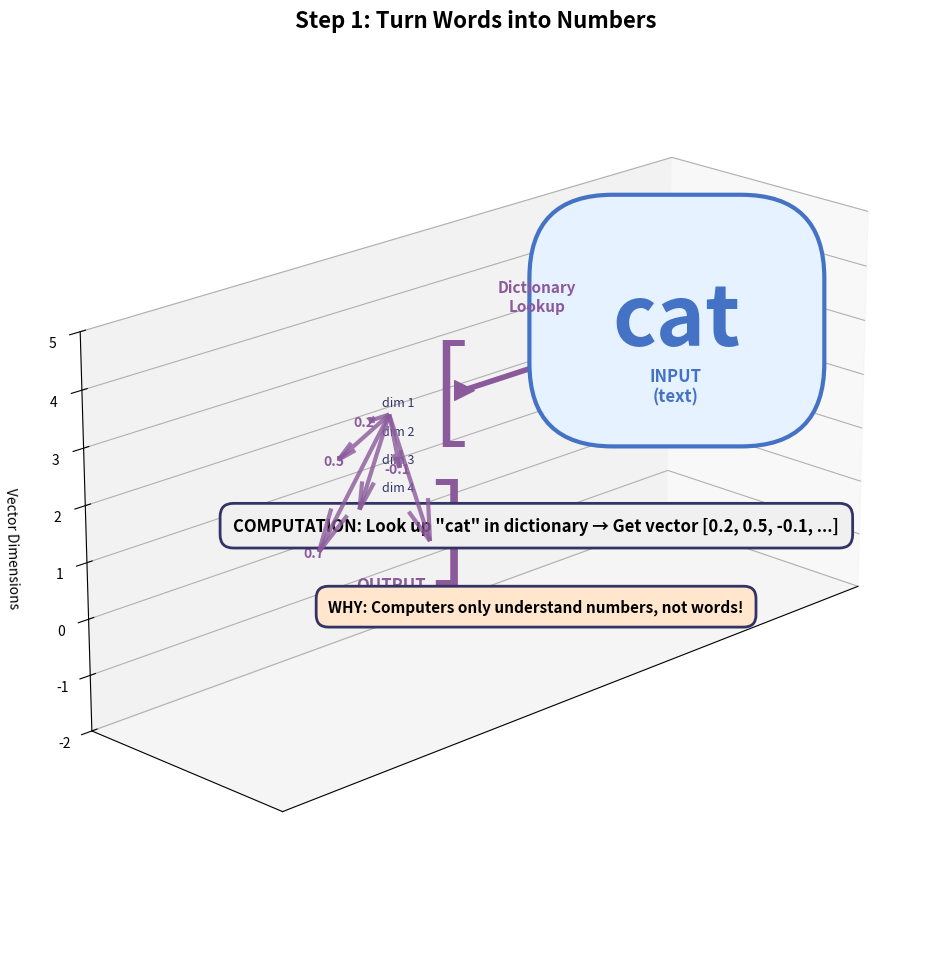

Here is the Python script that generated this plot: (Note: this script raises an exception after producing the figure.)
"""
Generate 3D Word-to-Vector Transformation
Shows how text "cat" becomes a numerical vector
INPUT: text → PROCESS: lookup → OUTPUT: numbers
"""

import matplotlib.pyplot as plt
from mpl_toolkits.mplot3d import Axes3D
import numpy as np

# Template colors
COLOR_BLUE = '#4472C4'
COLOR_PURPLE = '#8B5A9B'
COLOR_MAIN = '#333366'

# Create figure
fig = plt.figure(figsize=(14, 10))
ax = fig.add_subplot(111, projection='3d')

# Set view angle
ax.view_init(elev=20, azim=45)

# LEFT SIDE: Text word "cat"
ax.text(0, 2, 3, 'cat', fontsize=60, ha='center', va='center',
        fontweight='bold', color=COLOR_BLUE,
        bbox=dict(boxstyle='round,pad=1', facecolor='#E6F2FF',
                 edgecolor=COLOR_BLUE, linewidth=3))

ax.text(0, 2, 1.5, 'INPUT\n(text)', fontsize=12, ha='center',
        color=COLOR_BLUE, fontweight='bold')

# MIDDLE: Transformation arrow and process
ax.plot([1.5, 4.5], [2, 2], [3, 3], color=COLOR_PURPLE, linewidth=4)
ax.scatter([4.5], [2], [3], c=COLOR_PURPLE, s=200, marker='>')

ax.text(3, 2, 4, 'Dictionary\nLookup', fontsize=11, ha='center',
        color=COLOR_PURPLE, fontweight='bold', style='italic')

# RIGHT SIDE: Vector representation
vector_values = [0.2, 0.5, -0.1, 0.3, 0.7, -0.4]
vector_labels = ['dim 1', 'dim 2', 'dim 3', 'dim 4', 'dim 5', '...']

# Draw 3D vector as arrows
origin = [6, 2, 3]
for i, (val, label) in enumerate(zip(vector_values, vector_labels)):
    # Scale for visibility
    dx = val * 2
    dy = 0
    dz = -i * 0.5

    # Arrow
    ax.quiver(origin[0], origin[1], origin[2],
             dx, dy, dz,
             arrow_length_ratio=0.3, color=COLOR_PURPLE,
             linewidth=3, alpha=0.8)

    # Value label
    ax.text(origin[0] + dx + 0.3, origin[1], origin[2] + dz,
           f'{val:.1f}', fontsize=10, ha='left',
           color=COLOR_PURPLE, fontweight='bold')

    # Dimension label
    ax.text(origin[0] - 0.5, origin[1], origin[2] + dz,
           label, fontsize=9, ha='right',
           color=COLOR_MAIN)

# Vector bracket
ax.text(origin[0] - 1.2, origin[1], origin[2], '[', fontsize=80,
        ha='center', va='center', color=COLOR_PURPLE)
ax.text(origin[0] - 1.2, origin[1], origin[2] - 2.5, ']', fontsize=80,
        ha='center', va='center', color=COLOR_PURPLE)

ax.text(origin[0], origin[1], origin[2] - 3.5, 'OUTPUT\n(numbers)', fontsize=12,
        ha='center', color=COLOR_PURPLE, fontweight='bold')

# Title
fig.suptitle('Step 1: Turn Words into Numbers',
             fontsize=16, fontweight='bold', y=0.95)

# Bottom explanation
ax.text(3, 2, 0, 'COMPUTATION: Look up "cat" in dictionary → Get vector [0.2, 0.5, -0.1, ...]',
        fontsize=12, ha='center', fontweight='bold',
        bbox=dict(boxstyle='round,pad=0.8', facecolor='#F0F0F0',
                 edgecolor=COLOR_MAIN, linewidth=2))

# WHY box
ax.text(3, 2, -1.5, 'WHY: Computers only understand numbers, not words!',
        fontsize=11, ha='center', fontweight='bold',
        bbox=dict(boxstyle='round,pad=0.8', facecolor='#FFE6CC',
                 edgecolor=COLOR_MAIN, linewidth=2))

# Set axis properties
ax.set_xlim(-2, 10)
ax.set_ylim(0, 4)
ax.set_zlim(-2, 5)
ax.set_xlabel('', fontsize=10)
ax.set_ylabel('', fontsize=10)
ax.set_zlabel('Vector Dimensions', fontsize=10, labelpad=10)

# Grid
ax.grid(True, alpha=0.3)
ax.set_box_aspect([3, 1, 1.5])

# Hide axes for cleaner look
ax.set_xticks([])
ax.set_yticks([])

plt.tight_layout()

# Save figure
output_path = '../figures/sr_3d_simple_04_word_to_vector.pdf'
plt.savefig(output_path, dpi=300, bbox_inches='tight', facecolor='white')
print(f'Saved: {output_path}')

plt.close()
